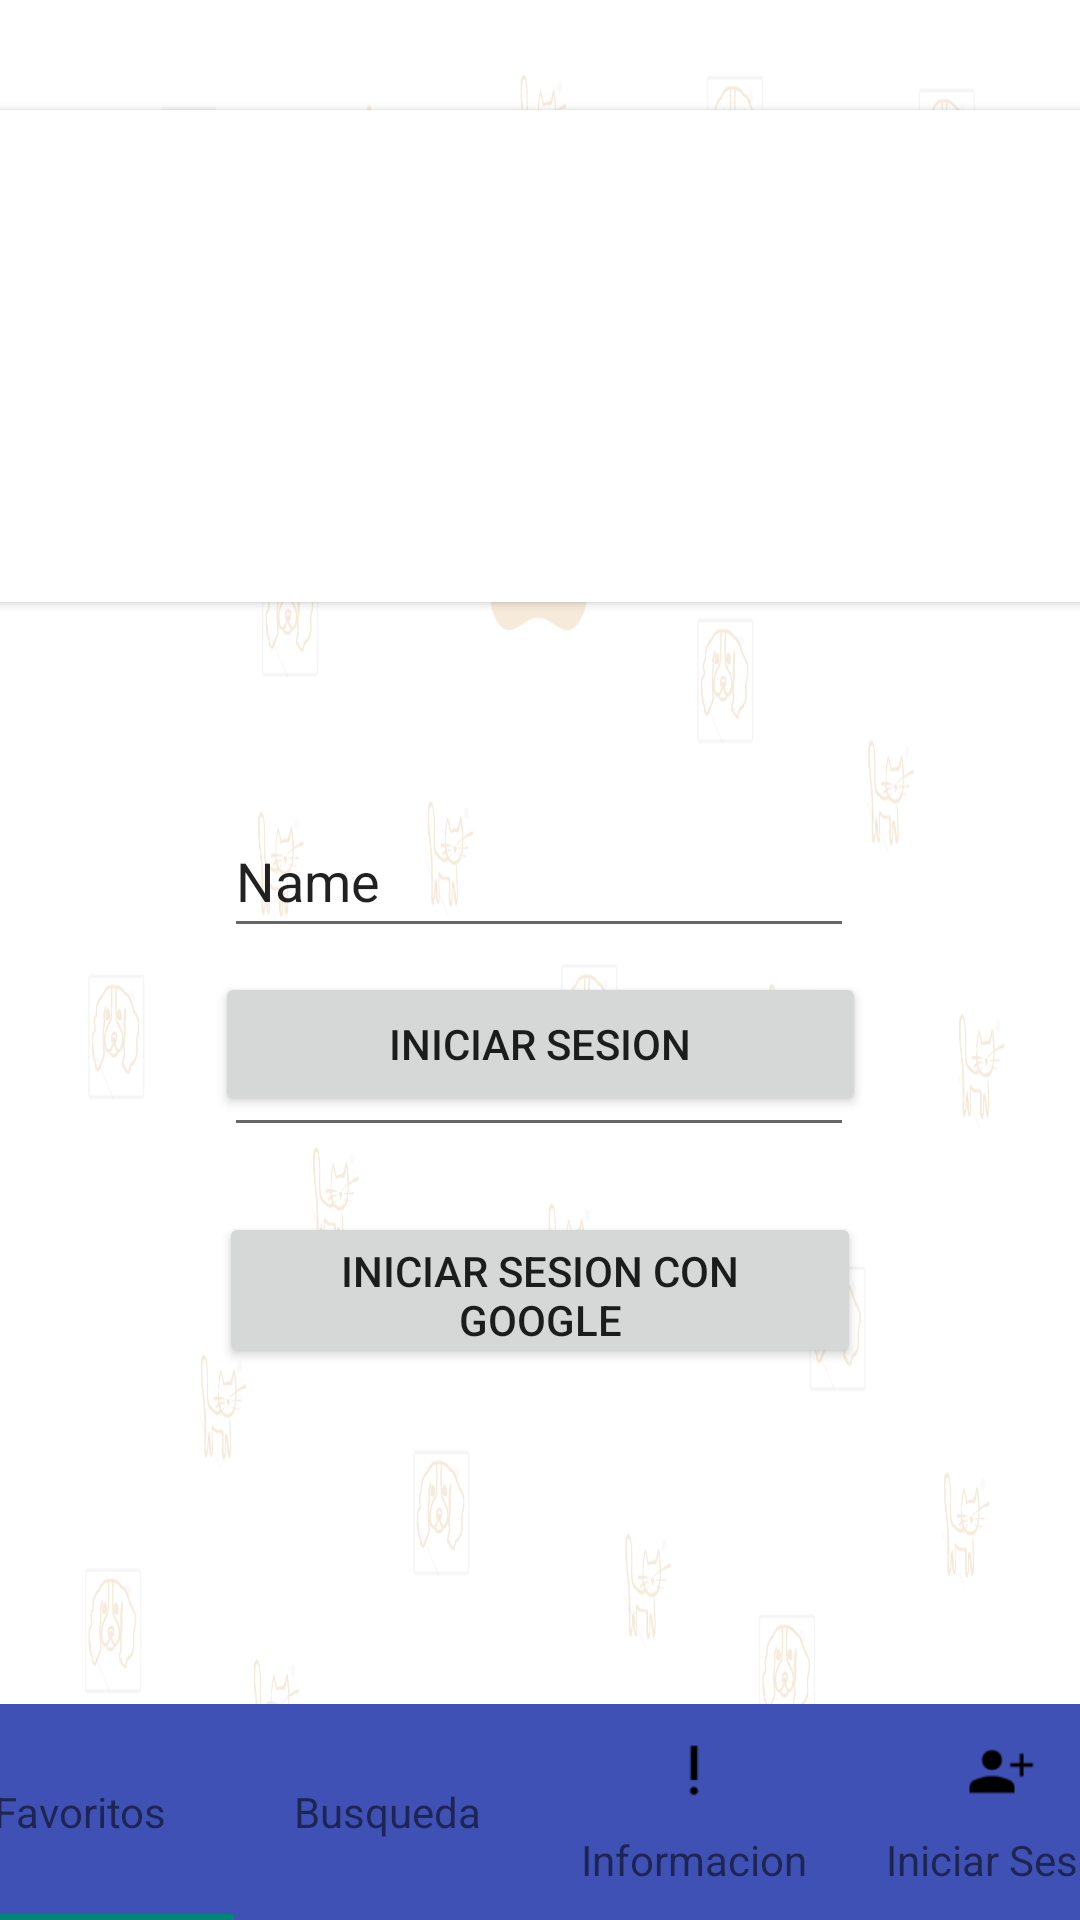

Reconstruct the res/layout file that produces this screen, plus the resources it refers to.
<!-- AndroidManifest.xml: application theme Theme.AppCompat.Light.NoActionBar -->
<!-- res/layout/activity_iniciar_sesion.xml -->
<?xml version="1.0" encoding="utf-8"?>
<androidx.constraintlayout.widget.ConstraintLayout xmlns:android="http://schemas.android.com/apk/res/android"
    xmlns:app="http://schemas.android.com/apk/res-auto"
    xmlns:tools="http://schemas.android.com/tools"
    android:layout_width="match_parent"
    android:layout_height="match_parent"
    android:background="@drawable/fondo"
    tools:context=".IniciarSesion">

    <com.google.android.material.tabs.TabLayout
        android:id="@+id/tabbarMain"
        android:layout_width="409dp"
        android:layout_height="wrap_content"
        android:background="#3F51B5"
        app:layout_constraintBottom_toBottomOf="parent"
        app:layout_constraintEnd_toEndOf="parent"
        app:layout_constraintStart_toStartOf="parent"
        app:tabTextAppearance="@style/TextAppearance.AppCompat.Small">

        <com.google.android.material.tabs.TabItem
            android:id="@+id/favoritos"
            android:layout_width="wrap_content"
            android:layout_height="wrap_content"
            android:icon="@drawable/favorite"
            android:text="Favoritos" />

        <com.google.android.material.tabs.TabItem
            android:id="@+id/busqueda"
            android:layout_width="wrap_content"
            android:layout_height="wrap_content"
            android:icon="@drawable/search"
            android:text="Busqueda"
            tools:layout_editor_absoluteX="106dp"
            tools:layout_editor_absoluteY="695dp" />

        <com.google.android.material.tabs.TabItem
            android:id="@+id/informacion"
            android:layout_width="wrap_content"
            android:layout_height="wrap_content"
            android:icon="@drawable/priority"
            android:text="Informacion"
            tools:layout_editor_absoluteX="204dp"
            tools:layout_editor_absoluteY="693dp" />

        <com.google.android.material.tabs.TabItem
            android:id="@+id/iniciarSesion"
            android:layout_width="wrap_content"
            android:layout_height="wrap_content"
            android:icon="@drawable/person"
            android:text="Iniciar Sesion"
            tools:layout_editor_absoluteX="306dp"
            tools:layout_editor_absoluteY="690dp" />

    </com.google.android.material.tabs.TabLayout>

    <androidx.cardview.widget.CardView
        android:id="@+id/cardView2"
        android:layout_width="378dp"
        android:layout_height="164dp"
        app:layout_constraintBottom_toTopOf="@+id/tabbarMain"
        app:layout_constraintEnd_toEndOf="parent"
        app:layout_constraintStart_toStartOf="parent"
        app:layout_constraintTop_toTopOf="parent"
        app:layout_constraintVertical_bias="0.091">

        <ImageView
            android:id="@+id/imageView4"
            android:layout_width="wrap_content"
            android:layout_height="wrap_content"
            android:layout_marginLeft="120dp"
            android:layout_marginTop="20dp"
            tools:srcCompat="@tools:sample/avatars" />


    </androidx.cardview.widget.CardView>

    <EditText
        android:id="@+id/editTextTextPersonName"
        android:layout_width="wrap_content"
        android:layout_height="wrap_content"
        android:layout_marginTop="268dp"
        android:ems="10"
        android:inputType="textPersonName"
        android:minHeight="48dp"
        android:text="Name"
        app:layout_constraintBottom_toTopOf="@+id/tabbarMain"
        app:layout_constraintEnd_toEndOf="parent"
        app:layout_constraintHorizontal_bias="0.497"
        app:layout_constraintStart_toStartOf="parent"
        app:layout_constraintTop_toTopOf="parent"
        app:layout_constraintVertical_bias="0.0" />

    <EditText
        android:id="@+id/editTextTextPassword2"
        android:layout_width="wrap_content"
        android:layout_height="wrap_content"
        android:ems="10"
        android:inputType="textPassword"
        android:minHeight="48dp"
        app:layout_constraintBottom_toTopOf="@+id/tabbarMain"
        app:layout_constraintEnd_toEndOf="parent"
        app:layout_constraintHorizontal_bias="0.497"
        app:layout_constraintStart_toStartOf="parent"
        app:layout_constraintTop_toBottomOf="@+id/editTextTextPersonName"
        app:layout_constraintVertical_bias="0.09"
        tools:ignore="SpeakableTextPresentCheck" />

    <Button
        android:id="@+id/button2"
        android:layout_width="217dp"
        android:layout_height="48dp"
        android:layout_marginBottom="196dp"
        android:text="Iniciar Sesion"
        app:layout_constraintBottom_toTopOf="@+id/tabbarMain"
        app:layout_constraintEnd_toEndOf="parent"
        app:layout_constraintStart_toStartOf="parent" />

    <Button
        android:id="@+id/button3"
        android:layout_width="214dp"
        android:layout_height="52dp"
        android:layout_marginBottom="112dp"
        android:text="Iniciar sesion con Google"
        app:layout_constraintBottom_toTopOf="@+id/tabbarMain"
        app:layout_constraintEnd_toEndOf="parent"
        app:layout_constraintStart_toStartOf="parent" />


</androidx.constraintlayout.widget.ConstraintLayout>
<!-- resources referenced by this layout -->
<resources>
  <!-- drawable fondo: png bitmap (drawable, 122651 bytes) -->
  <!-- drawable person: png bitmap (drawable, 617 bytes) -->
  <!-- drawable priority: png bitmap (drawable, 321 bytes) -->
</resources>
